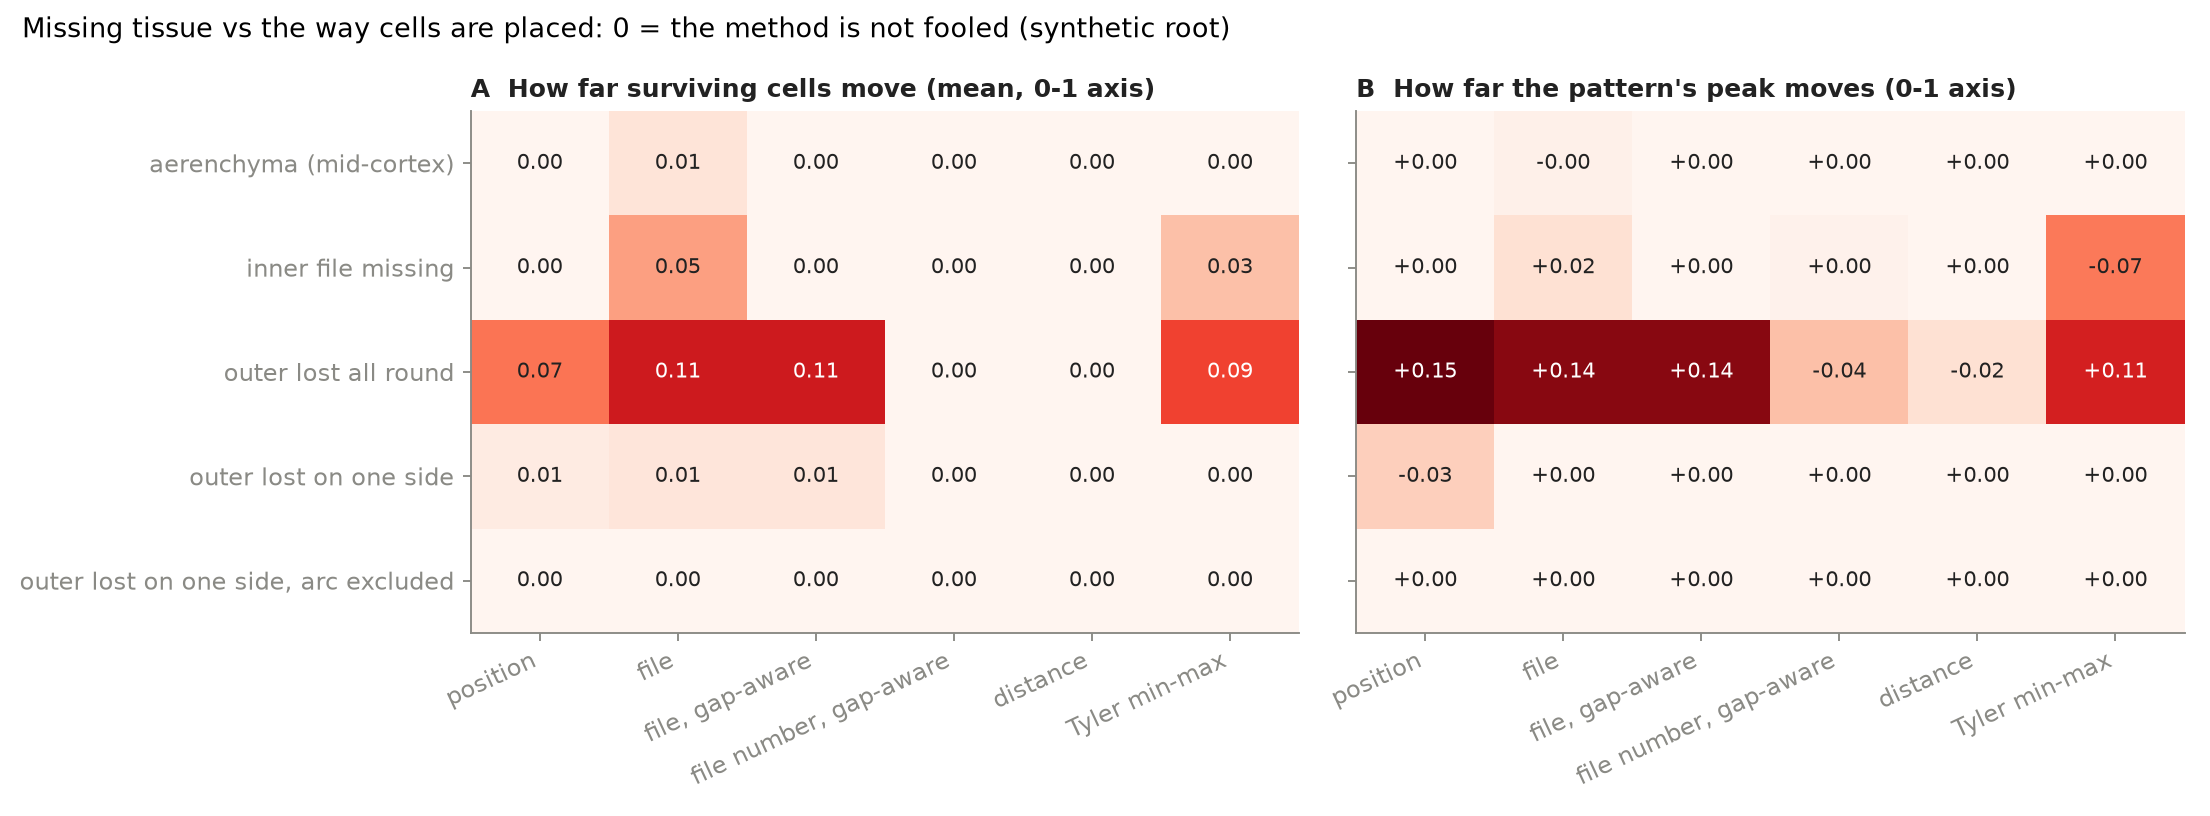

The file beside this chart, header and first rows:
case, method, cells, mean_shift, max_shift, peak_shift
aerenchyma (mid-cortex), position, 336, 0.0, 0.0, 0.0
aerenchyma (mid-cortex), file, 336, 0.01474, 0.1111, -0.0045
aerenchyma (mid-cortex), file, gap-aware, 336, 0.0, 0.0, 0.0
aerenchyma (mid-cortex), file number, gap-aware, 336, 0.0, 0.0, 0.0
aerenchyma (mid-cortex), distance, 336, 0.0, 0.0, 0.0
aerenchyma (mid-cortex), Tyler min-max, 336, 0.0, 0.0, 0.0
inner file missing, position, 324, 0.0, 0.0, 1.1102230246251565e-16
inner file missing, file, 324, 0.05015, 0.1042, 0.018
inner file missing, file, gap-aware, 324, 0.0, 0.0, 1.1102230246251565e-16
inner file missing, file number, gap-aware, 324, 0.0, 0.0, 0.0035
inner file missing, distance, 324, 0.0, 0.0, 1.1102230246251565e-16
inner file missing, Tyler min-max, 324, 0.03479, 0.08254, -0.0675
outer lost all round, position, 252, 0.06992, 0.1459, 0.153
outer lost all round, file, 252, 0.1111, 0.2063, 0.1395
outer lost all round, file, gap-aware, 252, 0.1111, 0.2063, 0.1395
outer lost all round, file number, gap-aware, 252, 0.0, 0.0, -0.035
outer lost all round, distance, 252, 0.0, 0.0, -0.018
outer lost all round, Tyler min-max, 252, 0.09129, 0.1971, 0.108
outer lost on one side, position, 342, 0.008599, 0.1459, -0.027
outer lost on one side, file, 342, 0.01365, 0.2063, 0.0
outer lost on one side, file, gap-aware, 342, 0.01365, 0.2063, 0.0
outer lost on one side, file number, gap-aware, 342, 0.0, 0.0, 0.0
outer lost on one side, distance, 342, 0.0, 0.0, 0.0
outer lost on one side, Tyler min-max, 342, 0.0, 0.0, 0.0
outer lost on one side, arc excluded, position, 300, 0.0, 0.0, 0.0
outer lost on one side, arc excluded, file, 300, 0.0, 0.0, 0.0
outer lost on one side, arc excluded, file, gap-aware, 300, 0.0, 0.0, 0.0
outer lost on one side, arc excluded, file number, gap-aware, 300, 0.0, 0.0, 0.0
outer lost on one side, arc excluded, distance, 300, 0.0, 0.0, 0.0
outer lost on one side, arc excluded, Tyler min-max, 300, 5.116816029425036e-06, 0.0001142, 0.0
